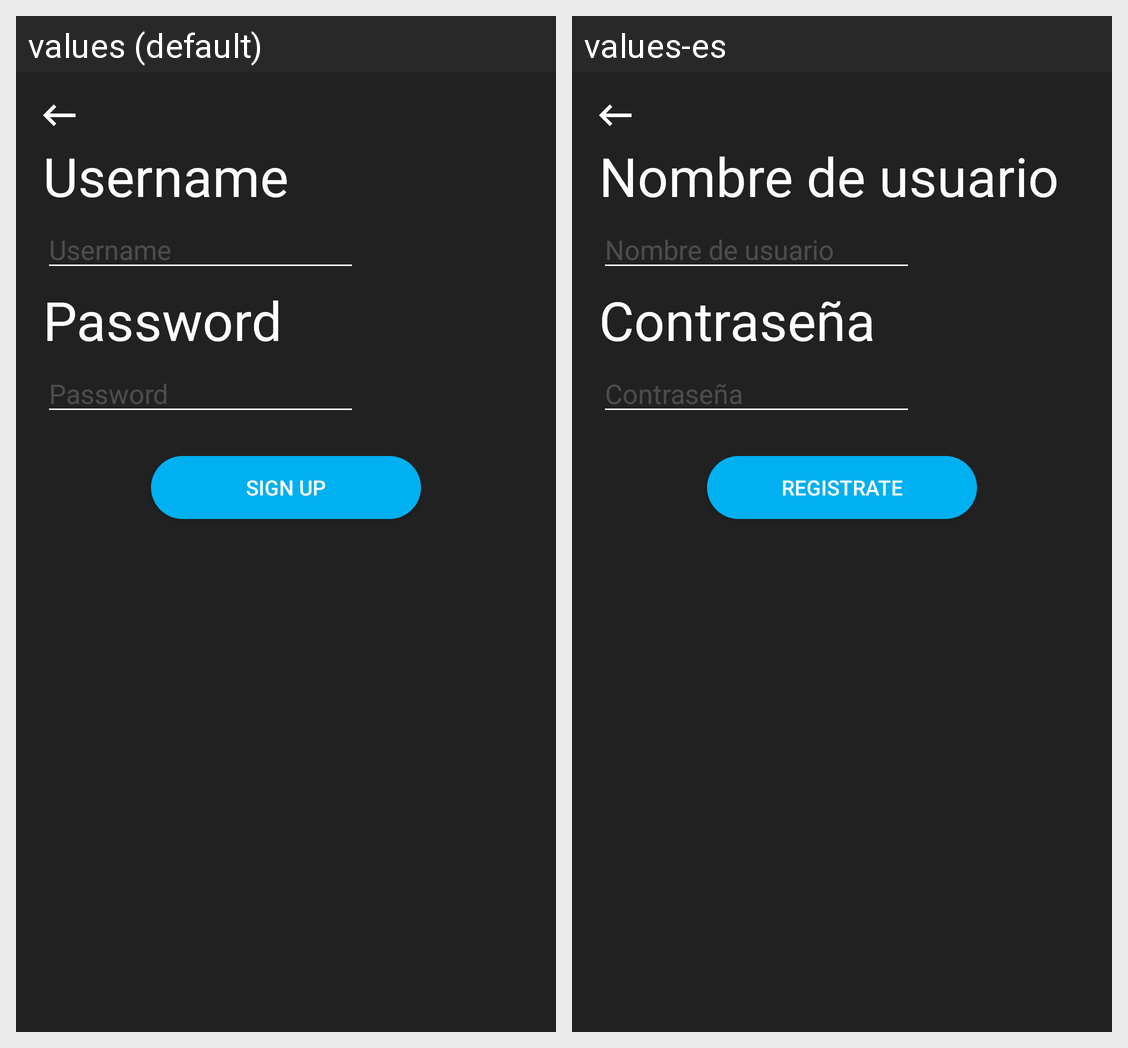

The Android screen above is rendered under two locales of the same app. Produce the string resources it draws, with the default and per-locale values.
Android screen res/layout/activity_sing_up.xml rendered under 2 locales, left to right: values (default), values-es. Device: Nexus 5 (rendered at 1080×1920; each locale shown at half size, 540×960, under a caption strip naming it); theme Theme.SportTogether.
Strings drawn on this screen, with the default value and each locale's value (text and hints the layout hard-codes, and strings that could not be matched under every locale, appear in the picture but are not listed):

username
  values: Username
  values-es: Nombre de usuario

password
  values: Password
  values-es: Contraseña

sign_up
  values: Sign Up
  values-es: Registrate
